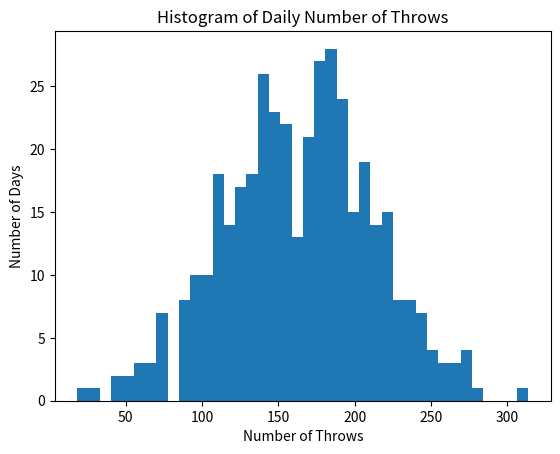
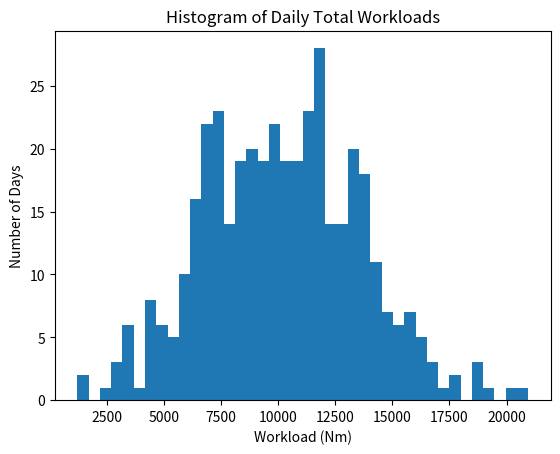
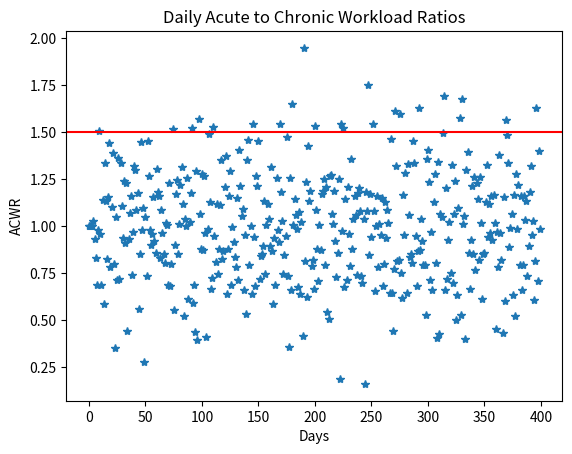
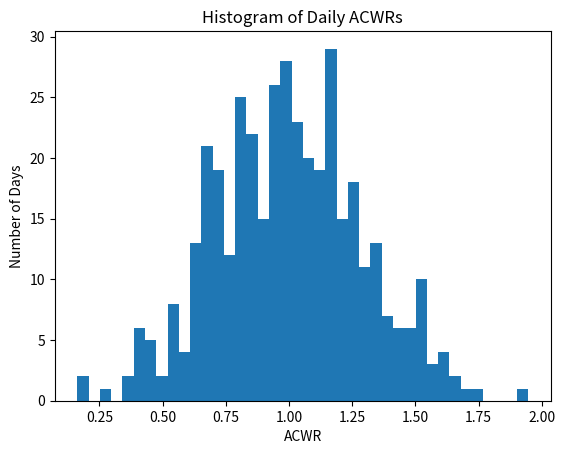
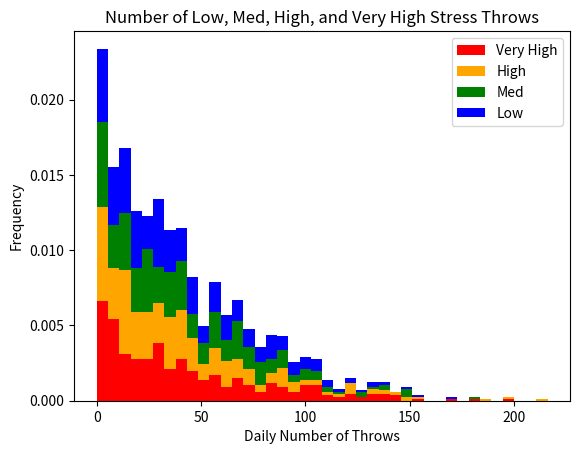

Generate these figures, in order, with matplotlib:
# -*- coding: utf-8 -*-
"""
Created on Sun Jan 17 19:52:55 2021

[redacted]
"""
## This code simulates pitch load tracking for a season 
## of pitchers to measure ACWR and monitor injury risk throughout the season


import numpy as np, numpy.random
import matplotlib.pyplot as plt
import pandas as pd


pitches = []

total_days = 400
avg_throws = 170
std_throws =50

for d in range(total_days):
    pitches_each_day = np.random.normal(avg_throws,std_throws)
    if pitches_each_day < 0 :
        pitches_each_day = 0
    pitches.append(pitches_each_day)

plt.figure()
plt.hist(pitches, bins = 40)
plt.title('Histogram of Daily Number of Throws')
plt.xlabel('Number of Throws')
plt.ylabel('Number of Days')
plt.show()
    
four_types = 4
pitches_divided = []

for n in range(total_days):
    temp = np.random.dirichlet(np.ones(four_types), size = 1) * pitches[n]
    temp = np.round(temp)
    temp = temp.astype(int)
    pitches_divided.append(temp)
    
pitches_divided = np.reshape(pitches_divided,(total_days,four_types))

Nm_low = 30
Nm_med = 60
Nm_high = 80
Nm_veryhigh = 100

torques = np.column_stack((pitches_divided[:,0]*Nm_low, pitches_divided[:,1]*Nm_med, pitches_divided[:,2]*Nm_high, pitches_divided[:,3]*Nm_high))

#Create data frames from torques and pitches_divided
pitches_data = pd.DataFrame(data=pitches_divided, columns=["Pitches # Low", "Pitches # Med", "Pitches # High", "Pitches # Very High"])
torques_data = pd.DataFrame(data=torques, columns=["Torque Low", "Torque Med", "Torque High", "Torque Very High"])

pitches_data["Pitches Total"] = pitches_data.sum(axis=1)
torques_data["Torques Total"] = torques_data.sum(axis=1)

plt.figure()
plt.hist(torques_data.iloc[:,4], bins = 40)
plt.title('Histogram of Daily Total Workloads')
plt.xlabel('Workload (Nm)')
plt.ylabel('Number of Days')
plt.show()

work_ratio = []

for a in range(total_days):
    if a < 4:
        work_ratio.append(1)
    else: 
        temp = 4* torques_data.iloc[a,4] / (torques_data.iloc[a,4] + torques_data.iloc[a-1,4] + torques_data.iloc[a-2,4] + torques_data.iloc[a-3,4])
        if temp > 1.75:
            print('ALERT Day ', str(a), 'has a ACWR of: ', temp)
        work_ratio.append(temp)
    
torques_data.insert(5, "Work Ratios", work_ratio) 

plt.figure()
plt.plot(torques_data.iloc[:,5], '*')
plt.axhline(y=1.5, color = 'r', linestyle = '-')
plt.xlabel('Days')
plt.ylabel('ACWR')
plt.title('Daily Acute to Chronic Workload Ratios')
plt.show()

plt.figure()
plt.hist(torques_data.iloc[:,5], bins = 40)
plt.title('Histogram of Daily ACWRs')
plt.xlabel('ACWR')
plt.ylabel('Number of Days')
plt.show()

#Stack the data
bins = 40

plt.figure()
plt.hist([pitches_data.iloc[:,3],pitches_data.iloc[:,2],pitches_data.iloc[:,1], pitches_data.iloc[:,0]], bins, stacked=True, density=True, color = ['red', 'orange', 'green', 'blue'])
plt.xlabel('Daily Number of Throws')
plt.ylabel('Frequency')
plt.title('Number of Low, Med, High, and Very High Stress Throws')
plt.legend(['Very High', 'High', 'Med', 'Low'])

#plt.plot(pitches_data.iloc[:,0],'*', color = 'blue', alpha = .1)
#plt.plot(pitches_data.iloc[:,1],'*', color = 'green', alpha = .2)
#plt.plot(pitches_data.iloc[:,2],'*', color = 'orange', alpha = .5)
#plt.plot(pitches_data.iloc[:,3],'*', color = 'red', alpha = .7)
#plt.ylabel('Number of Throws')

